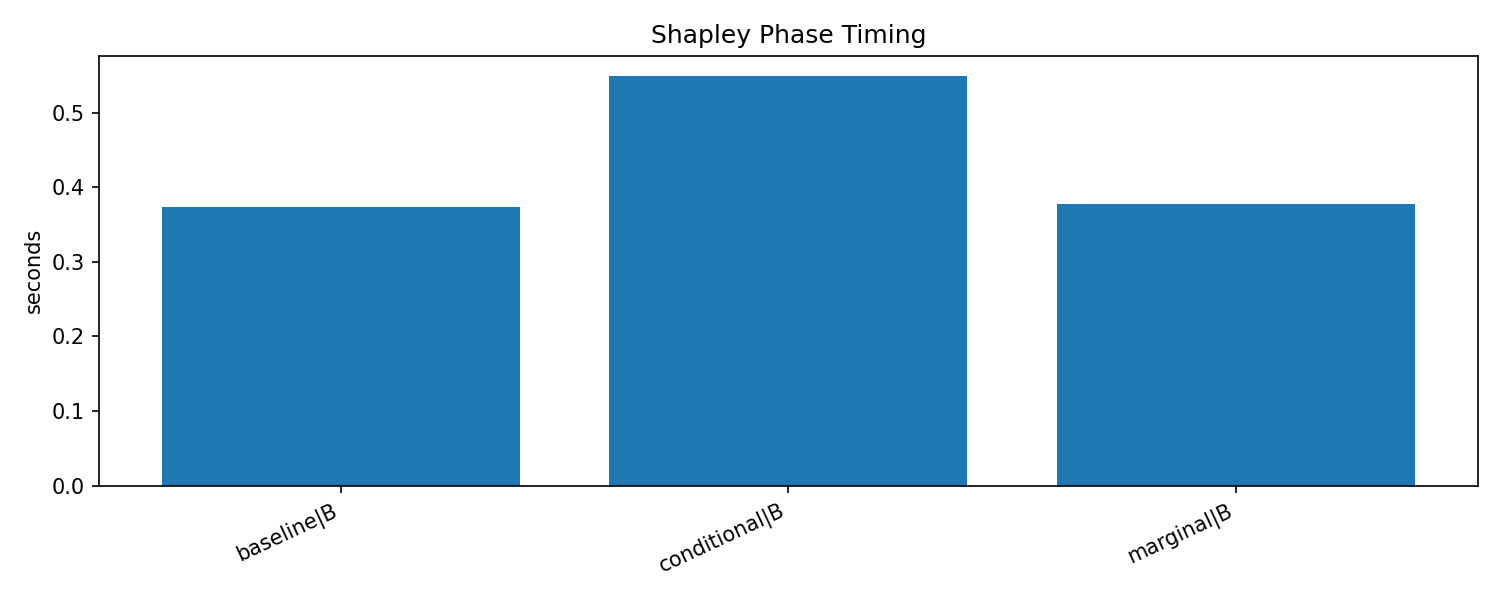

Source data for this figure (header and first rows):
epoch_start, epoch_end, phase, cycle, duration_sec, num_batches, num_samples, num_node_groups, tactic, run_id, training_type, shapley_tactic
49, 49, B, 0, 0.133, , 1024, 32, baseline, shapley-20260606T021133Z-b813eaaf, shapley, baseline
69, 69, B, 1, 0.05828, , 1600, 50, baseline, shapley-20260606T021133Z-b813eaaf, shapley, baseline
89, 89, B, 2, 0.04832, , 1600, 50, baseline, shapley-20260606T021133Z-b813eaaf, shapley, baseline
109, 109, B, 3, 0.04218, , 1600, 50, baseline, shapley-20260606T021133Z-b813eaaf, shapley, baseline
129, 129, B, 4, 0.04128, , 1600, 50, baseline, shapley-20260606T021133Z-b813eaaf, shapley, baseline
169, 169, B, 5, 0.05014, , 1600, 50, baseline, shapley-20260606T021133Z-b813eaaf, shapley, baseline
49, 49, B, 0, 0.1309, , 1024, 32, marginal, shapley-20260606T021158Z-cfd9af2c, shapley, marginal
69, 69, B, 1, 0.04637, , 1600, 50, marginal, shapley-20260606T021158Z-cfd9af2c, shapley, marginal
89, 89, B, 2, 0.04913, , 1600, 50, marginal, shapley-20260606T021158Z-cfd9af2c, shapley, marginal
109, 109, B, 3, 0.04618, , 1600, 50, marginal, shapley-20260606T021158Z-cfd9af2c, shapley, marginal
129, 129, B, 4, 0.05672, , 1600, 50, marginal, shapley-20260606T021158Z-cfd9af2c, shapley, marginal
169, 169, B, 5, 0.04845, , 1600, 50, marginal, shapley-20260606T021158Z-cfd9af2c, shapley, marginal
49, 49, B, 0, 0.1483, , 1024, 32, conditional, shapley-20260606T021222Z-ff3a2d3c, shapley, conditional
69, 69, B, 1, 0.08921, , 1600, 50, conditional, shapley-20260606T021222Z-ff3a2d3c, shapley, conditional
89, 89, B, 2, 0.08521, , 1600, 50, conditional, shapley-20260606T021222Z-ff3a2d3c, shapley, conditional
109, 109, B, 3, 0.07913, , 1600, 50, conditional, shapley-20260606T021222Z-ff3a2d3c, shapley, conditional
129, 129, B, 4, 0.07418, , 1600, 50, conditional, shapley-20260606T021222Z-ff3a2d3c, shapley, conditional
169, 169, B, 5, 0.07288, , 1600, 50, conditional, shapley-20260606T021222Z-ff3a2d3c, shapley, conditional
